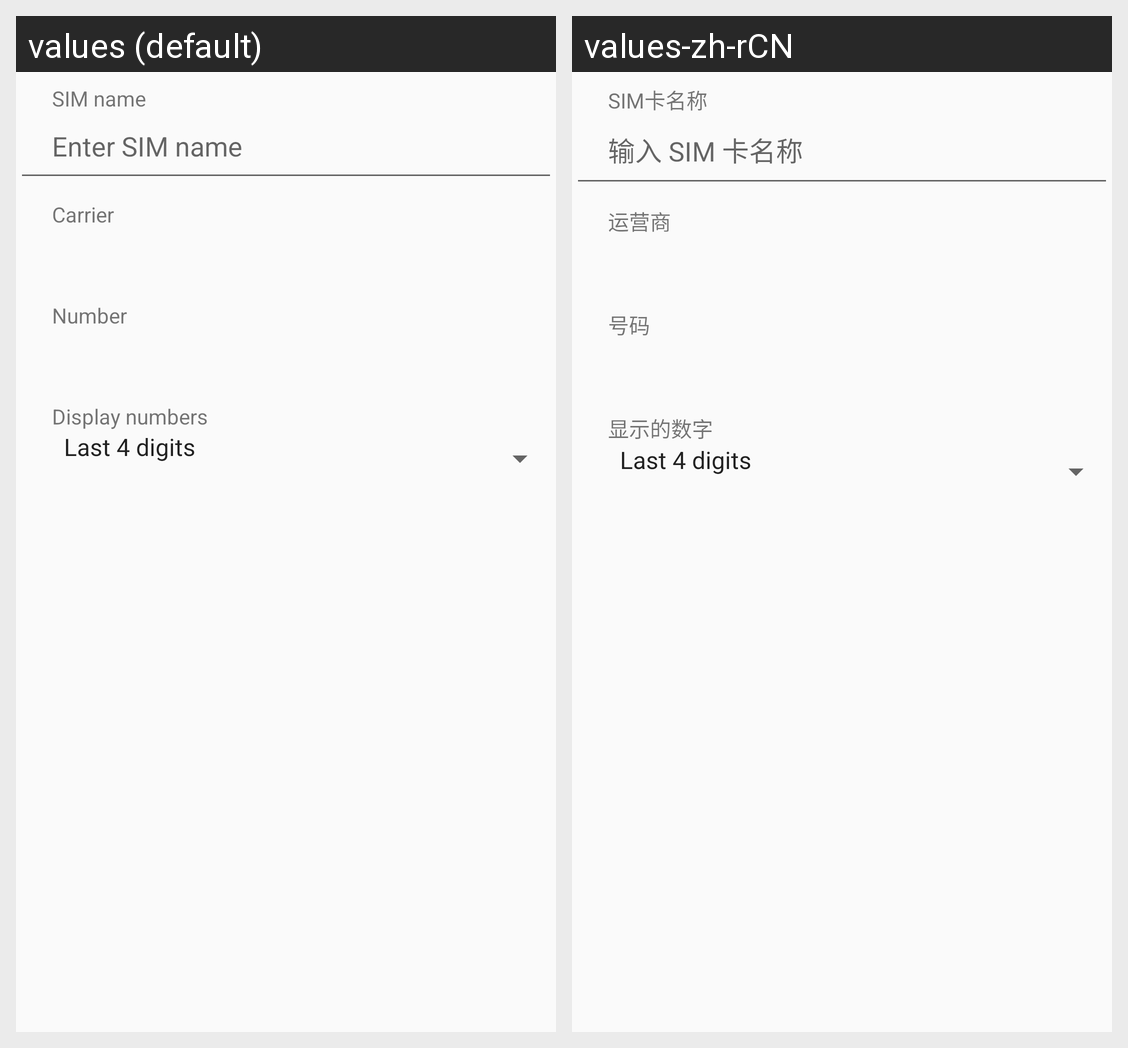

For this localized Android screen grid, give each drawn string resource with its value in every locale shown.
Android screen res/layout/multi_sim_dialog.xml rendered under 2 locales, left to right: values (default), values-zh-rCN. Device: Nexus 5 (rendered at 1080×1920; each locale shown at half size, 540×960, under a caption strip naming it); theme Theme.Settings.
Strings drawn on this screen, with the default value and each locale's value (text and hints the layout hard-codes, and strings that could not be matched under every locale, appear in the picture but are not listed):

sim_editor_name
  values: SIM name
  values-zh-rCN: SIM卡名称

sim_name_hint
  values: Enter SIM name
  values-zh-rCN: 输入 SIM 卡名称

sim_editor_carrier
  values: Carrier
  values-zh-rCN: 运营商

sim_editor_number
  values: Number
  values-zh-rCN: 号码

sim_editor_num_format
  values: Display numbers
  values-zh-rCN: 显示的数字
